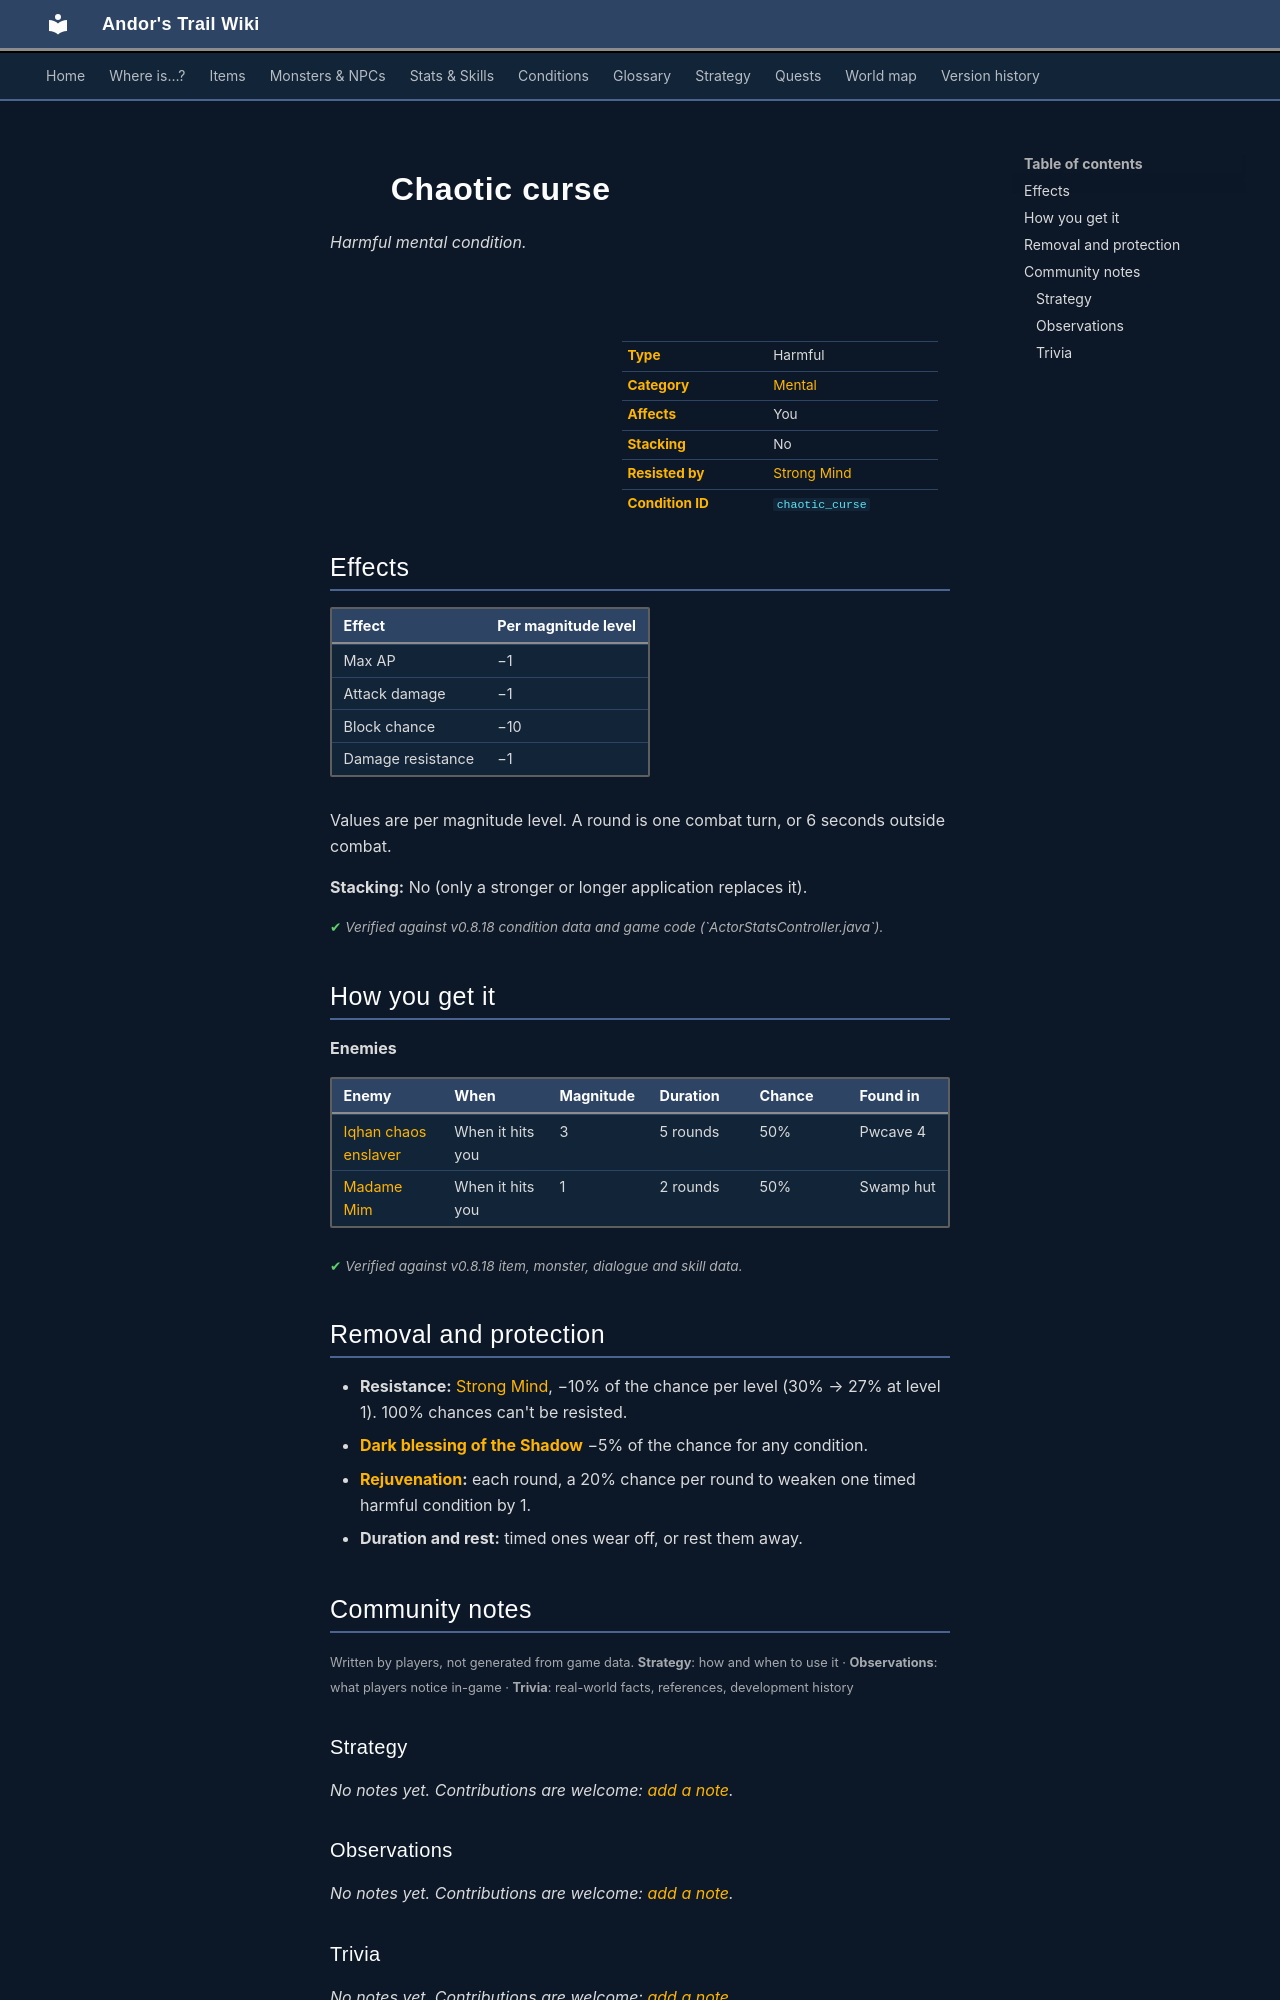

repository: asdfghjkl628/Andor-s-Trail-Wikiiii · page: conditions/chaotic_curse/index.html · generator: mkdocs

---
description: "Chaotic curse is a harmful mental condition in Andor's Trail: max AP −1, damage −1, block chance −10, damage resistance −1. Caused by: enemies."
---

# ![](../assets/icons/conditions/actorconditions_1_89.png){ .sprite } Chaotic curse

*Harmful mental condition.*

<div class="infobox" markdown>

<p class="ib-img"><img class="sprite" src="../../assets/icons/conditions/actorconditions_1_89.png" alt=""></p>

| | |
|---|---|
| **Type** | Harmful |
| **Category** | [Mental](index.md#categories-and-resistance) |
| **Affects** | You |
| **Stacking** | No |
| **Resisted by** | [Strong Mind](../skills/resistanceMental.md) |
| **Condition ID** | `chaotic_curse` |

</div>

## Effects

| Effect | Per magnitude level |
|---|---|
| Max AP | −1 |
| Attack damage | −1 |
| Block chance | −10 |
| Damage resistance | −1 |

Values are per magnitude level. A round is one combat turn, or 6 seconds outside combat.

**Stacking:** No (only a stronger or longer application replaces it).


<p class="verified">Verified against v0.8.18 condition data and game code (`ActorStatsController.java`).</p>

## How you get it

**Enemies**

| Enemy | When | Magnitude | Duration | Chance | Found in |
|---|---|---|---|---|---|
| [Iqhan chaos enslaver](../monsters/iqhan_boss.md) | When it hits you | 3 | 5 rounds | 50% | Pwcave 4 |
| [Madame Mim](../monsters/swamp_witch.md) | When it hits you | 1 | 2 rounds | 50% | Swamp hut |


<p class="verified">Verified against v0.8.18 item, monster, dialogue and skill data.</p>

## Removal and protection

- **Resistance:** [Strong Mind](../skills/resistanceMental.md), −10% of the chance per level (30% → 27% at level 1). 100% chances can't be resisted.
- **[Dark blessing of the Shadow](../skills/shadowBless.md)** −5% of the chance for any condition.
- **[Rejuvenation](../skills/rejuvenation.md):** each round, a 20% chance per round to weaken one timed harmful condition by 1.
- **Duration and rest:** timed ones wear off, or rest them away.


## Community notes

<small>Written by players, not generated from game data. **Strategy**: how and when to use it · **Observations**: what players notice in-game · **Trivia**: real-world facts, references, development history</small>

### Strategy

*No notes yet. Contributions are welcome: [add a note](https://github.com/asdfghjkl628/Andor-s-Trail-Wikiiii/new/main/notes/conditions?filename=chaotic_curse.md&value=%23%23%20Strategy%0A%0A%3C%21--%20how%20and%20when%20to%20use%20it%20--%3E%0A%0A%23%23%20Observations%0A%0A%3C%21--%20what%20players%20notice%20in-game%20--%3E%0A%0A%23%23%20Trivia%0A%0A%3C%21--%20real-world%20facts%2C%20references%2C%20development%20history%20--%3E%0A).*

### Observations

*No notes yet. Contributions are welcome: [add a note](https://github.com/asdfghjkl628/Andor-s-Trail-Wikiiii/new/main/notes/conditions?filename=chaotic_curse.md&value=%23%23%20Strategy%0A%0A%3C%21--%20how%20and%20when%20to%20use%20it%20--%3E%0A%0A%23%23%20Observations%0A%0A%3C%21--%20what%20players%20notice%20in-game%20--%3E%0A%0A%23%23%20Trivia%0A%0A%3C%21--%20real-world%20facts%2C%20references%2C%20development%20history%20--%3E%0A).*
